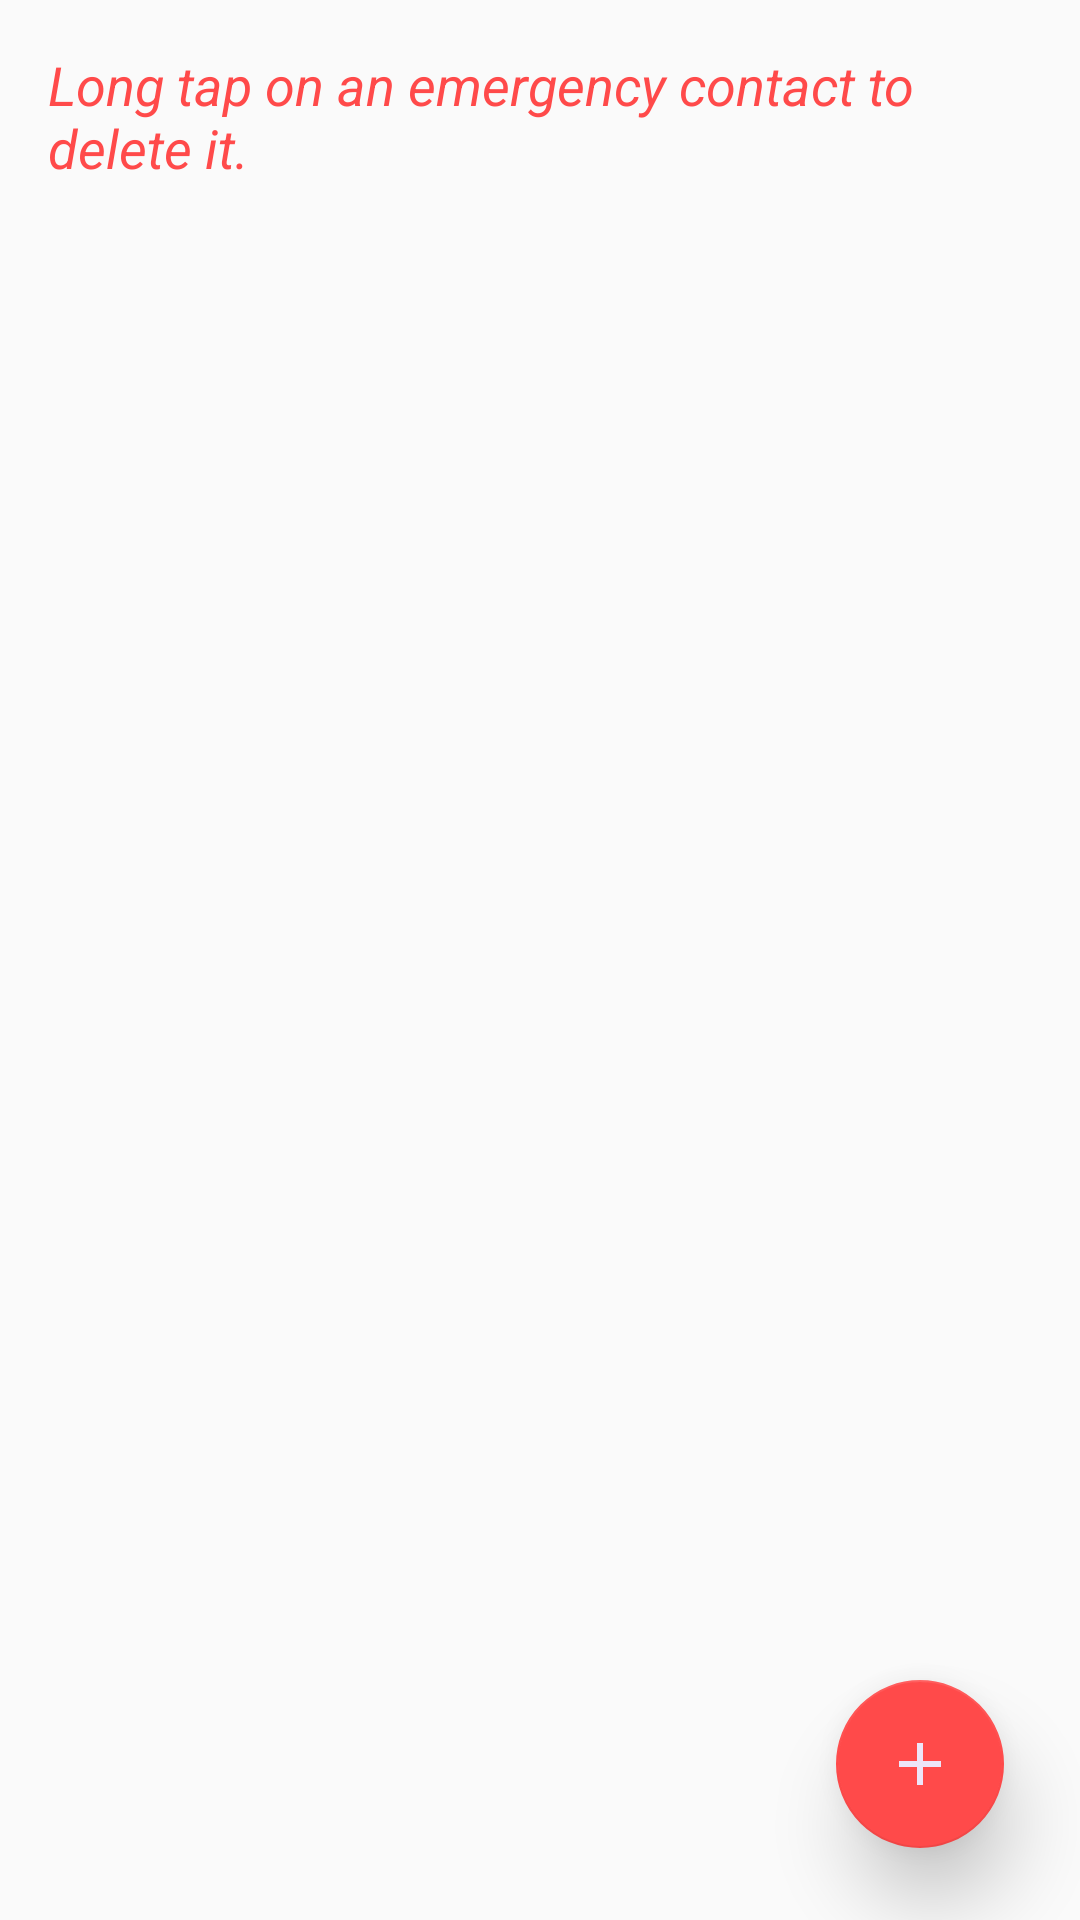

Reconstruct the res/layout file that produces this screen, plus the resources it refers to.
<!-- AndroidManifest.xml: application theme AppTheme -->
<!-- res/layout/activity_contacts.xml -->
<?xml version="1.0" encoding="utf-8"?>
<android.support.constraint.ConstraintLayout xmlns:android="http://schemas.android.com/apk/res/android"
    xmlns:app="http://schemas.android.com/apk/res-auto"
    xmlns:tools="http://schemas.android.com/tools"
    android:id="@+id/my_constLayout"
    android:layout_width="match_parent"
    android:layout_height="match_parent"
    tools:context=".ContactsActivity"
    tools:layout_editor_absoluteY="81dp">

    <TextView
        android:id="@+id/textView"
        android:layout_width="0dp"
        android:layout_height="wrap_content"
        android:layout_marginStart="8dp"
        android:layout_marginTop="16dp"
        android:layout_marginEnd="8dp"
        android:paddingStart="8dp"
        android:text="@string/emg_contacts_text"
        android:textColor="@color/colorAccent"
        android:textSize="18sp"
        android:textStyle="italic"
        app:layout_constraintEnd_toEndOf="parent"
        app:layout_constraintStart_toStartOf="parent"
        app:layout_constraintTop_toTopOf="parent" />

    <android.support.design.widget.FloatingActionButton
        android:id="@+id/add_button"
        android:layout_width="wrap_content"
        android:layout_height="wrap_content"
        android:layout_marginStart="8dp"
        android:layout_marginEnd="8dp"
        android:layout_marginBottom="24dp"
        android:clickable="true"
        app:backgroundTint="@color/colorAccent"
        app:elevation="15dp"
        app:fabSize="normal"
        app:layout_constraintBottom_toBottomOf="parent"
        app:layout_constraintEnd_toEndOf="parent"
        app:layout_constraintHorizontal_bias="0.94"
        app:layout_constraintStart_toStartOf="parent"
        app:srcCompat="@drawable/ic_add_black_24dp" />

    <ImageView
        android:id="@+id/imageView1"
        android:layout_width="65dp"
        android:layout_height="65dp"
        android:layout_marginStart="50dp"
        android:layout_marginTop="32dp"
        app:layout_constraintStart_toStartOf="parent"
        app:layout_constraintTop_toBottomOf="@+id/textView" />

    <TextView
        android:id="@+id/textView1"
        android:layout_width="0dp"
        android:layout_height="wrap_content"
        android:layout_marginStart="32dp"
        android:layout_marginEnd="8dp"
        android:textAlignment="viewStart"
        android:textSize="18sp"
        app:layout_constraintEnd_toEndOf="parent"
        app:layout_constraintHorizontal_bias="0.24"
        app:layout_constraintStart_toEndOf="@+id/imageView1"
        app:layout_constraintTop_toTopOf="@+id/imageView1" />

    <ImageView
        android:id="@+id/imageView2"
        android:layout_width="65dp"
        android:layout_height="65dp"
        android:layout_marginStart="50dp"
        android:layout_marginTop="10dp"
        app:layout_constraintStart_toStartOf="parent"
        app:layout_constraintTop_toBottomOf="@+id/imageView1" />

    <TextView
        android:id="@+id/textView2"
        android:layout_width="0dp"
        android:layout_height="wrap_content"
        android:layout_marginStart="32dp"
        android:layout_marginEnd="8dp"
        android:textAlignment="viewStart"
        android:textSize="18sp"
        app:layout_constraintEnd_toEndOf="parent"
        app:layout_constraintHorizontal_bias="0.24"
        app:layout_constraintStart_toEndOf="@+id/imageView2"
        app:layout_constraintTop_toTopOf="@+id/imageView2" />

    <ImageView
        android:id="@+id/imageView3"
        android:layout_width="65dp"
        android:layout_height="65dp"
        android:layout_marginStart="50dp"
        android:layout_marginTop="10dp"
        app:layout_constraintStart_toStartOf="parent"
        app:layout_constraintTop_toBottomOf="@+id/imageView2" />

    <TextView
        android:id="@+id/textView3"
        android:layout_width="0dp"
        android:layout_height="wrap_content"
        android:layout_marginStart="32dp"
        android:layout_marginEnd="8dp"
        android:textAlignment="viewStart"
        android:textSize="18sp"
        app:layout_constraintEnd_toEndOf="parent"
        app:layout_constraintHorizontal_bias="0.24"
        app:layout_constraintStart_toEndOf="@+id/imageView3"
        app:layout_constraintTop_toTopOf="@+id/imageView3" />


</android.support.constraint.ConstraintLayout>
<!-- resources referenced by this layout -->
<resources>
  <color name="colorAccent">#ff4a4a</color>
  <!-- drawable ic_add_black_24dp (drawable) -->
  <vector android:height="55dp" android:tint="#EDE5F8"
      android:viewportHeight="24.0" android:viewportWidth="24.0"
      android:width="55dp" xmlns:android="http://schemas.android.com/apk/res/android">
      <path android:fillColor="#FF000000" android:pathData="M19,13h-6v6h-2v-6H5v-2h6V5h2v6h6v2z"/>
  </vector>
  <string name="emg_contacts_text"> Long tap on an emergency contact to delete it. </string>
  <style name="AppTheme" parent="Theme.AppCompat.Light.DarkActionBar">
          
          <item name="colorPrimary">@color/colorPrimary</item>
          <item name="colorPrimaryDark">@color/colorPrimaryDark</item>
          <item name="colorAccent">@color/colorAccent</item>
  
          <item name="preferenceTheme">@style/PreferenceThemeOverlay.v14.Material</item>
  
      </style>
  <color name="colorPrimary">#ff4a4a</color>
  <color name="colorPrimaryDark">#ff4a4a</color>
</resources>
